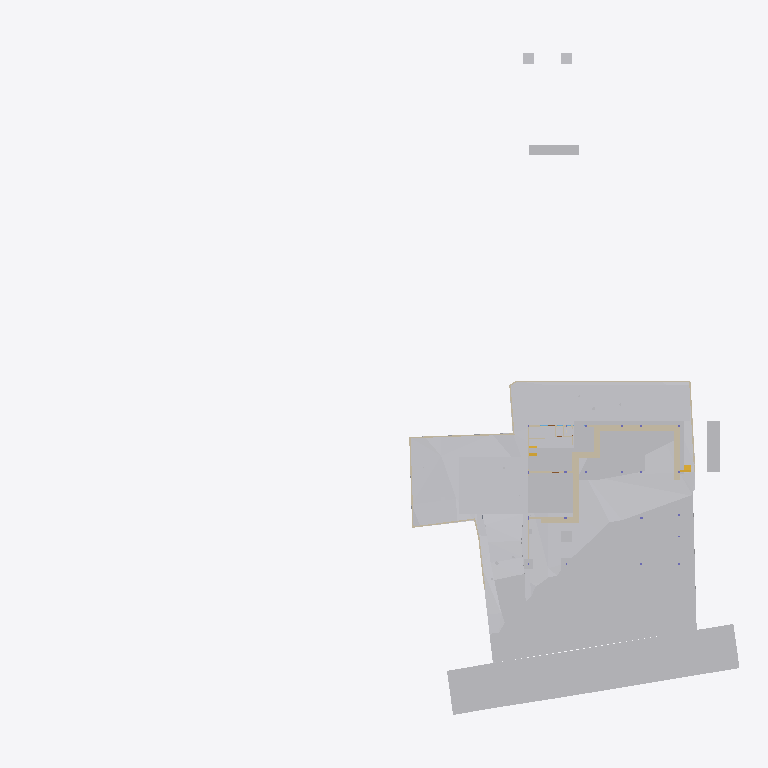
Plan cut of the same IFC building model at storey 'GF' (level -2.55 m, cut at -1.15 m), seen from above with north up, elements coloured by IFC class: 28 other elements (light grey), 24 walls (beige), 2 stair flights (yellow). Cut surfaces are drawn darker.
Extent 96.7 m × 90.0 m × 29.8 m (x, y, z). Storeys (10): Footing at -3.50 m; Site at -2.70 m; GF at -2.55 m; FF Lvl at 0.00 m; Plumbing at 0.00 m; Electrical at 0.00 m; FF at 0.45 m; FF Lintel at 3.15 m; schedule at 3.50 m; SF at 3.65 m. Elements (665): 132 IfcBeam, 79 IfcWall, 59 IfcCovering, 48 IfcSlab, 46 IfcPipeSegment, 43 IfcColumn, 40 IfcDoor, 37 IfcWindow, 30 IfcFurniture, 24 IfcEarthworksCut, 23 IfcGeographicElement, 17 IfcFooting.

HEADER;
FILE_DESCRIPTION(('ViewDefinition [CoordinationView]'),'2;1');
FILE_NAME('Manilal.ifc','2025-07-29T13:11:01+05:30',(),(),'IfcOpenShell 0.8.3-post1','Bonsai 0.8.3-post1','');
FILE_SCHEMA(('IFC4X3'));
ENDSEC;
DATA;
#1480=IFCPROJECT('2TuuvCHJz54PsFPcraEbH$',$,'My Project',$,$,$,$,(#3,#128),#1481);
#3305=IFCSITE('0lpfVeOW52QfroqLYyHNY2',$,'My Site',$,$,#26,$,$,$,$,$,$,$,$);
#3313=IFCBUILDING('0MzaWOaS178x5FMqOflU3C',$,'My Building',$,$,#25,$,$,$,$,$,$);
#2081=IFCBUILDINGSTOREY('09kFoqoxrCvB1_fcEsMZsQ',$,'FF',$,$,#217,$,$,$,$);
#2986=IFCBUILDINGSTOREY('0zoFHJ9PnFW80M$mIVDQW3',$,'GF',$,$,#14477,$,$,$,$);
#17145=IFCBUILDINGSTOREY('0MckaoTknA3edZMUNhTyAK',$,'SF',$,$,#17254,$,$,$,$);
#20035=IFCBUILDINGSTOREY('3LpnsPikv4mRTBpfC3WQtx',$,'FF Lvl',$,$,#20051,$,$,$,$);
#23582=IFCBUILDINGSTOREY('0DtUgpQ1b6nBmkLmvc_ehu',$,'FF Lintel',$,$,#23767,$,$,$,$);
#459032=IFCBUILDINGSTOREY('2nxT8wHGnDX9t8LjuK$yoz',$,'Footing',$,$,#459177,$,$,$,$);
#482732=IFCBUILDINGSTOREY('0qJiDzySr4lhgisX7t8beM',$,'Site',$,$,#482753,$,$,$,$);
#485569=IFCBUILDINGSTOREY('33UZQ2TSvAg8IY4x5QCp2i',$,'schedule',$,$,#490135,$,$,$,$);
#507278=IFCBUILDINGSTOREY('0fi$VcvNr0Zu6wnPuK6jDB',$,'Plumbing',$,$,#507299,$,$,$,$);
#531643=IFCBUILDINGSTOREY('2JRfeNnUP7R92jcKtKmwj5',$,'Electrical',$,$,#531659,$,$,$,$);
#457595=IFCGEOGRAPHICELEMENT('1mqx3WFMb0_xZzgY5_pKpf',$,'Site',$,$,#536377,#458342,$,.TERRAIN.);
#506523=IFCGEOGRAPHICELEMENT('20M0x6_hv1D8u5ftoKpVy3',$,'Road',$,$,#536372,#506537,$,.TERRAIN.);
#469019=IFCEARTHWORKSCUT('2Q_BpVgoH5UP4ov3lAq_Nd',$,'Cut',$,$,#536254,#469032,$,.BASE_EXCAVATION.);
#461213=IFCEARTHWORKSCUT('2x49TXK193K9MJc3CK9x_n',$,'Cut',$,$,#536279,#461226,$,.BASE_EXCAVATION.);
#460540=IFCEARTHWORKSCUT('3NfQzW2p90kemh8IGcUxhf',$,'roader',$,$,#535855,#461124,$,.PAVEMENTMILLING.);
#550097=IFCGEOGRAPHICELEMENT('3hzKcHmG15MBT$Lf89GHXN',$,'PureSite',$,$,#550754,#550264,$,.TERRAIN.);
#472415=IFCEARTHWORKSFILL('0SId10rUP56RfmvaC9ti3V',$,'Cube',$,$,#473530,#472425,$,.SLOPEFILL.);
#459974=IFCEARTHWORKSCUT('1orBtrQ6r9QBXstUuMTyak',$,'Cut',$,$,#536269,#459987,$,.BASE_EXCAVATION.);
#483723=IFCEARTHWORKSCUT('0lv4XU7zX8PPDYPdO7aOdg',$,'Cut',$,$,#536284,#483736,$,.BASE_EXCAVATION.);
#469330=IFCEARTHWORKSCUT('01J8VwQ8f08gmXDrlhIlzq',$,'Cut',$,$,#536224,#469343,$,.BASE_EXCAVATION.);
#483684=IFCEARTHWORKSCUT('3NGXkKzmP9mwmT7XBm4eTA',$,'Cut',$,$,#536249,#483697,$,.BASE_EXCAVATION.);
#471956=IFCEARTHWORKSCUT('064wt44Qr018YjnvVkk4J1',$,'Cut',$,$,#536274,#471969,$,.BASE_EXCAVATION.);
#472474=IFCWALL('1moSAGyaj6X9dKOrtxI8Fe',$,'Wall',$,$,#473379,#472485,$,$);
#472075=IFCEARTHWORKSCUT('3P_ZVV06j60u6$ptV0zgAt',$,'Cut',$,$,#536259,#472088,$,.BASE_EXCAVATION.);
#93186=IFCVEHICLE('09kCGSf$LDBwv0agp2PRhM',$,'Vehicle',$,$,#245794,#93199,$,$);
#19398=IFCVEHICLE('0rzGDxo0H1CRYsT$ARQpVS',$,'Vehicle',$,$,#245789,#19411,$,$);
#473249=IFCWALL('1KbxXSTQH2teyECKGpd9D2',$,'Wall',$,$,#473423,#473260,$,$);
#483597=IFCEARTHWORKSCUT('1t$VJ4$o90evgf8hngEw3O',$,'Cut',$,$,#536289,#483610,$,.BASE_EXCAVATION.);
#472141=IFCEARTHWORKSCUT('3XBGdyU2D9MeN3q92cqay6',$,'Cut',$,$,#472179,#472154,$,.BASE_EXCAVATION.);
#473312=IFCWALL('0D7izqDE9Fp8sOi_qFuCii',$,'Wall',$,$,#473361,#473323,$,$);
#229124=IFCWALL('3MfSYaOiTA4AjSKpPvRhyi',$,'Wall',$,$,#395482,#229135,$,$);
#170412=IFCWALL('02QSUeXF96zws6rSEwOtxB',$,'Wall',$,$,#471821,#170423,$,$);
#473463=IFCWALL('1GppCG6LrDywOQqWlDzPYg',$,'Wall',$,$,#501941,#473474,$,$);
#483346=IFCEARTHWORKSCUT('3CVsSk1n15tOTdxMSAWwV$',$,'Cut',$,$,#536294,#483359,$,.BASE_EXCAVATION.);
#28186=IFCWALL('2UlyJbGOL47vem9W3W5T7b',$,'Wall',$,$,#214889,#28197,$,$);
#469628=IFCEARTHWORKSCUT('3KiEpGBc11ZuQOzkAXEcMN',$,'Cut',$,$,#470197,#469641,$,.BASE_EXCAVATION.);
#14810=IFCWALL('1YbjuILpv4AxLe7Ucp54z8',$,'Wall',$,$,#501924,#14821,$,$);
#459311=IFCEARTHWORKSCUT('3qSRQGu4LBQwY_0nsq1Dm5',$,'Cut',$,$,#536184,#459324,$,.BASE_EXCAVATION.);
#469738=IFCEARTHWORKSCUT('2CFy$zORXCoR3tq$xUvFLs',$,'Cut',$,$,#470187,#469751,$,.BASE_EXCAVATION.);
#469796=IFCEARTHWORKSCUT('1xOkX0EnbDXe45unux$M5M',$,'Cut',$,$,#536109,#469809,$,.BASE_EXCAVATION.);
#483910=IFCEARTHWORKSCUT('2v1khSIBb6kei0EyPD83zy',$,'Cut',$,$,#536199,#483923,$,.BASE_EXCAVATION.);
#214630=IFCWALL('1v3BeDslv3W8LfR3WiqTEd',$,'Wall',$,$,#214830,#214641,$,$);
#469762=IFCEARTHWORKSCUT('2c4gnIr3v1nAQHoHaKZ1p7',$,'Cut',$,$,#470192,#469775,$,.BASE_EXCAVATION.);
#469680=IFCEARTHWORKSCUT('3DH8AXGtr84A1S6fSLl6R5',$,'Cut',$,$,#470202,#469693,$,.BASE_EXCAVATION.);
#469709=IFCEARTHWORKSCUT('24tjs_WczFGx2s92wm5ufQ',$,'Cut',$,$,#470177,#469722,$,.BASE_EXCAVATION.);
#395961=IFCWALL('2oTy5UOG136OtM3IP_qiPs',$,'Wall',$,$,#396036,#395972,$,$);
#472782=IFCWALL('2FqYND$9X5M9fHaixjCXYh',$,'Wall',$,$,#473026,#472793,$,$);
#186191=IFCWALL('1Esm3AND1CI8J4fqgYsqen',$,'Wall',$,$,#542704,#186202,$,$);
#469571=IFCEARTHWORKSCUT('2IfjuX05L3Q9F73mkLJFNM',$,'Cut',$,$,#469627,#469584,$,.BASE_EXCAVATION.);
#14894=IFCWALL('3LM7Pm6Iv8$Bf3kD16vEYX',$,'Wall',$,$,#501868,#14905,$,$);
#473027=IFCWALL('2zFLYjvBr64PEv0Q0wA1WK',$,'Wall',$,$,#473235,#473038,$,$);
#27353=IFCWALL('2Y2Bm57Cb8Exxz7st0aRUc',$,'Wall',$,$,#214921,#27364,$,$);
#27060=IFCWALL('10l$0x7lzBbBMMGF1qxI0s',$,'Wall',$,$,#27511,#27071,$,$);
#30905=IFCWALL('0J9S4Srlb1MOsgNvH90_Ni',$,'Wall',$,$,#470610,#30916,$,$);
#28224=IFCWALL('10RvTK_K97Xg3Zon6pJwxP',$,'Wall',$,$,#229504,#28235,$,$);
#469076=IFCSTAIRFLIGHT('3akbHycZ93yR_8u_wyKIcq',$,'StairFlight',$,$,#469437,#469166,$,10,9,0.175,0.300000011920929,.STRAIGHT.);
#101546=IFCWALL('0Rf_6ET3jB1A$TE_PSB8cB',$,'Wall',$,$,#471955,#101557,$,$);
#496302=IFCWALL('1skRZA3gDArPLyHJ1xBWOA',$,'Wall',$,$,#498243,#496313,$,$);
#483636=IFCEARTHWORKSCUT('0sikzQoBLANAJbN4DYsZsL',$,'Cut',$,$,#536299,#483649,$,.BASE_EXCAVATION.);
#322899=IFCWALL('301zTpBY56QRbhbSgqyTtD',$,'Wall',$,$,#471924,#322910,$,$);
#51049=IFCSTAIRFLIGHT('0QDG9AXQX0PgjOZTZBSSJQ',$,'StairFlight',$,$,#330515,#51062,$,12,11,0.183333337306976,0.150000005960464,.STRAIGHT.);
#475030=IFCWALL('0P8jPYbMTBahN2mQMeo_4L',$,'Wall',$,$,#475078,#475041,$,$);
#29467=IFCWALL('2U66_ERPrD$A$2PTOc1bPA',$,'Wall',$,$,#452475,#29478,$,$);
#322727=IFCWALL('0NXfgi9BT5$x6dqiz38cKQ',$,'Wall',$,$,#543049,#322738,$,$);
ENDSEC;
